Run: headless pygame with SDL's dummy video driver; simulated clock (each Clock.tick advances the game by its frame time, no real sleeping); random seed 0; keys injected as events and as key.get_pressed() state; no mouse input.
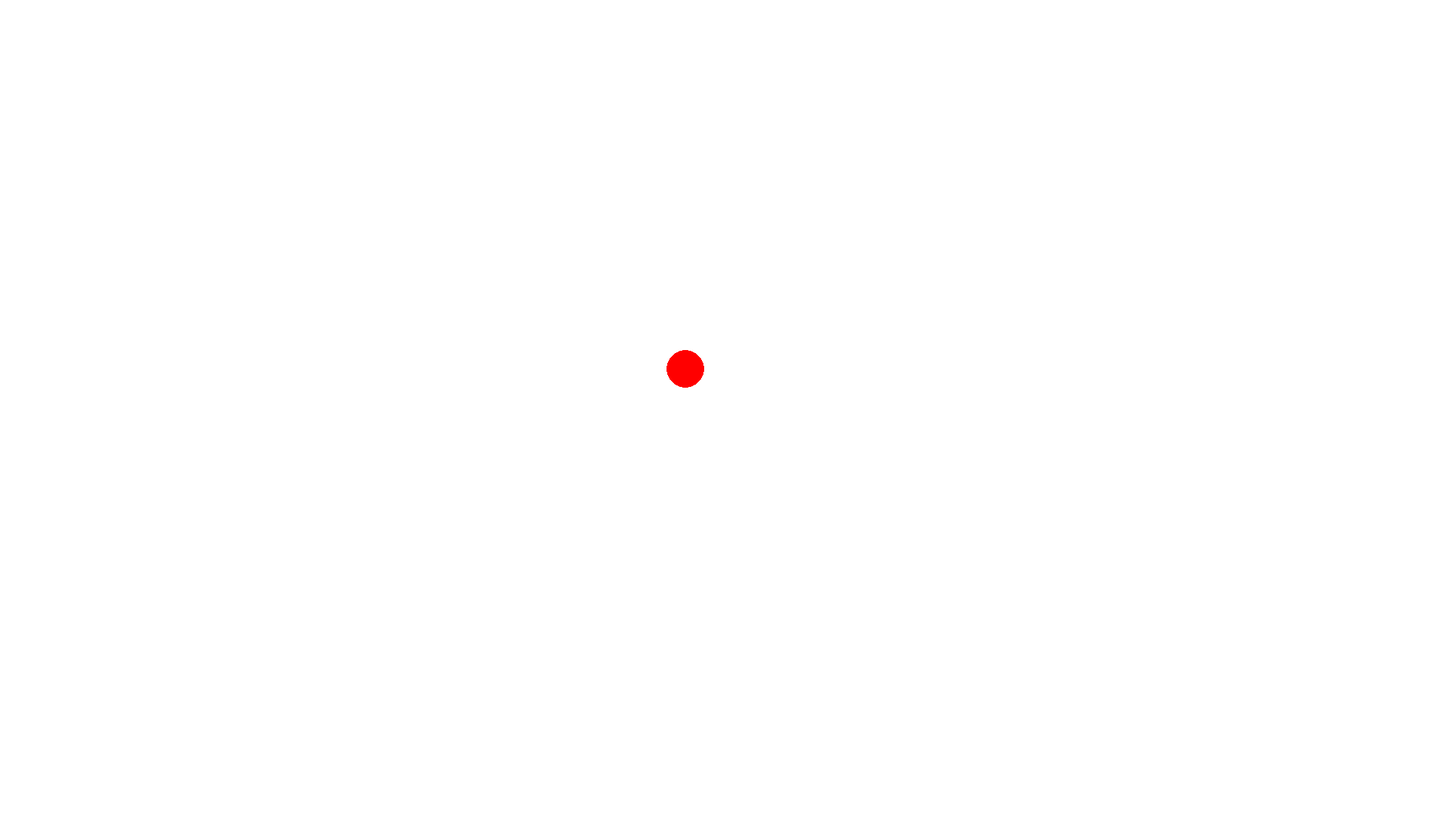
Frame 1 of 4 · flips 1–60 · no input
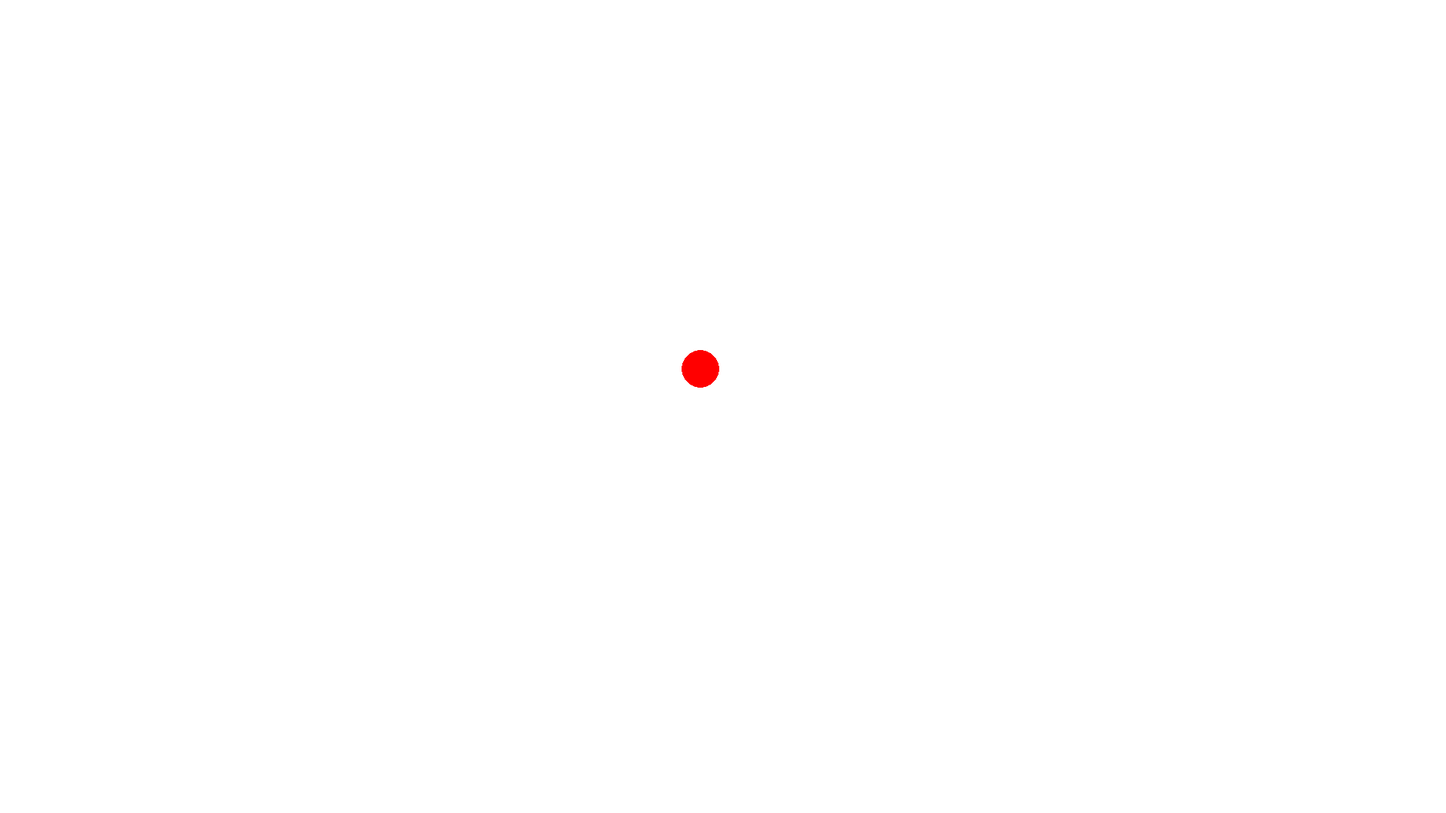
Frame 2 of 4 · flips 61–180 · tapped SPACE, RETURN · held RIGHT (→), D
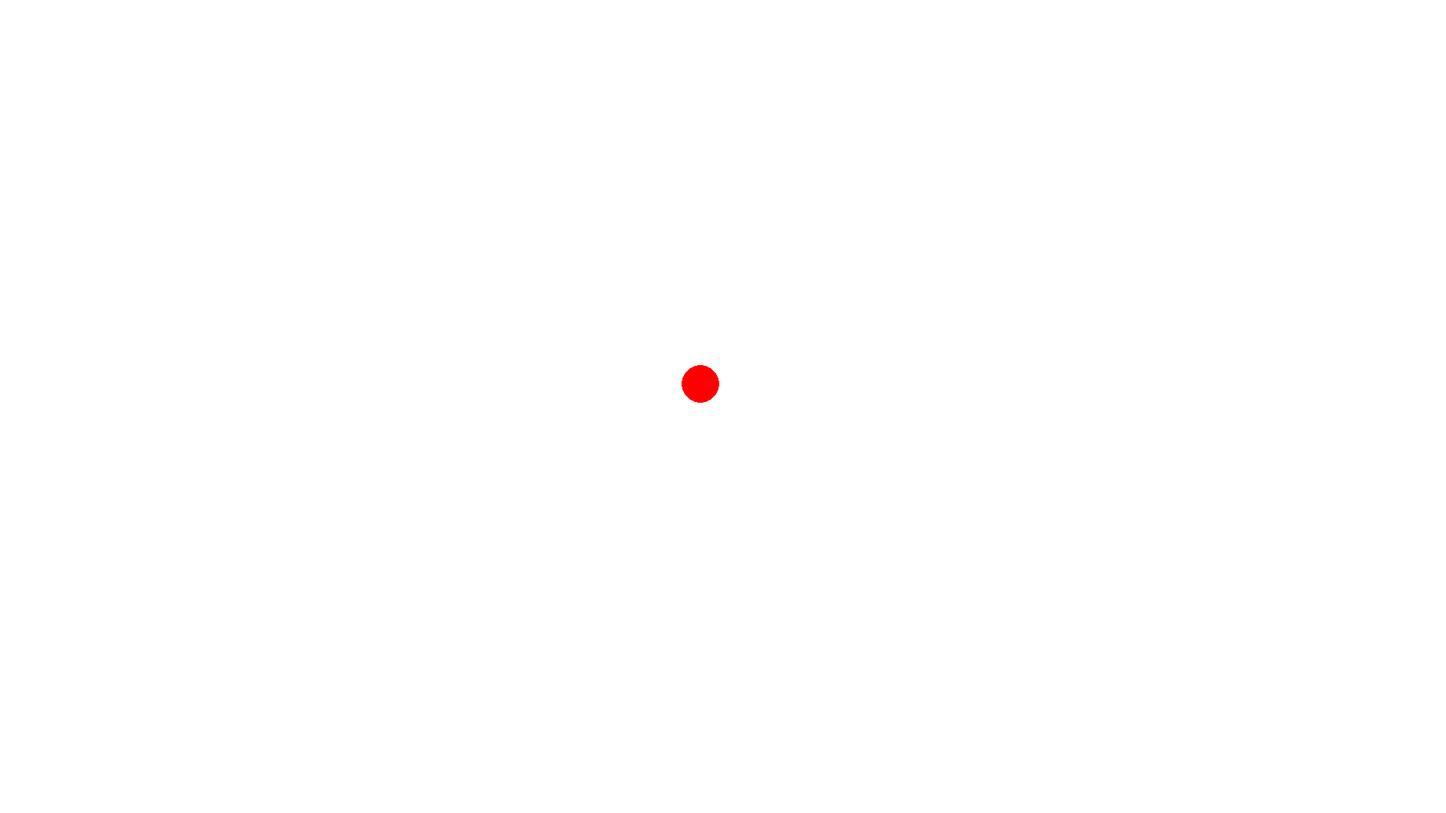
Frame 3 of 4 · flips 181–300 · held DOWN (↓), S
Frame 4 of 4 · flips 301–420 · held LEFT (←), A, UP (↑), W · screen same as frame 1, image omitted

The pygame program that drew these frames:

import pygame
from pygame.locals import *
pygame.init()
class GameObject():
    def __init__(self,length,width,x,y):
        self.Surface = pygame.Surface((length,width))
        self.Surface.fill((255,0,0))
        self.position = (x,y)
class Player(GameObject):
    def move(self,direction):
        nx ,ny = self.position[0]+direction[0],self.position[1]+direction[1]
        if (220 <= nx and nx <= 1700 and 135 <= ny and ny <= 940):
            self.position = (nx,ny)
screen = pygame.display.set_mode((1920,1080))
screen.fill((255,255,255))
P = Player(1,1,910,490)
screen.blit(P.Surface,P.position)
playing = True
pygame.key.set_repeat(1000,100)
speed = 20
pygame.draw.circle(screen,(255,0,0),P.position,25)
while (playing):
    for event in pygame.event.get():
        if event.type == KEYDOWN:
            if event.key == K_ESCAPE:
                playing = False
            if event.key == K_RIGHT:
                P.move((speed,0))
            if event.key == K_LEFT:
                P.move((-speed,0))
            if event.key == K_UP:
                P.move((0,-speed))
            if event.key == K_DOWN:
                P.move((0,speed))
            screen.fill((255,255,255))
            pygame.draw.circle(screen,(255,0,0),P.position,25)
    pygame.display.flip()
